12-way image classification set "data" from GitHub (anmesh-vicky/Bilinear_Coord_Ebeam); label vocabulary: Centred, Hexagonal, Noise, Obilique, Rectangular, Square, centred, hexagonal, noise, oblique, rectangular, square.

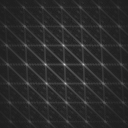
Label: oblique

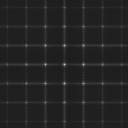
Label: rectangular

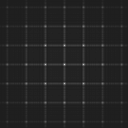
Label: square

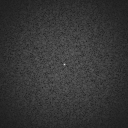
Label: noise

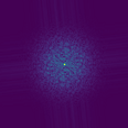
Label: Noise

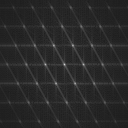
Label: centred
